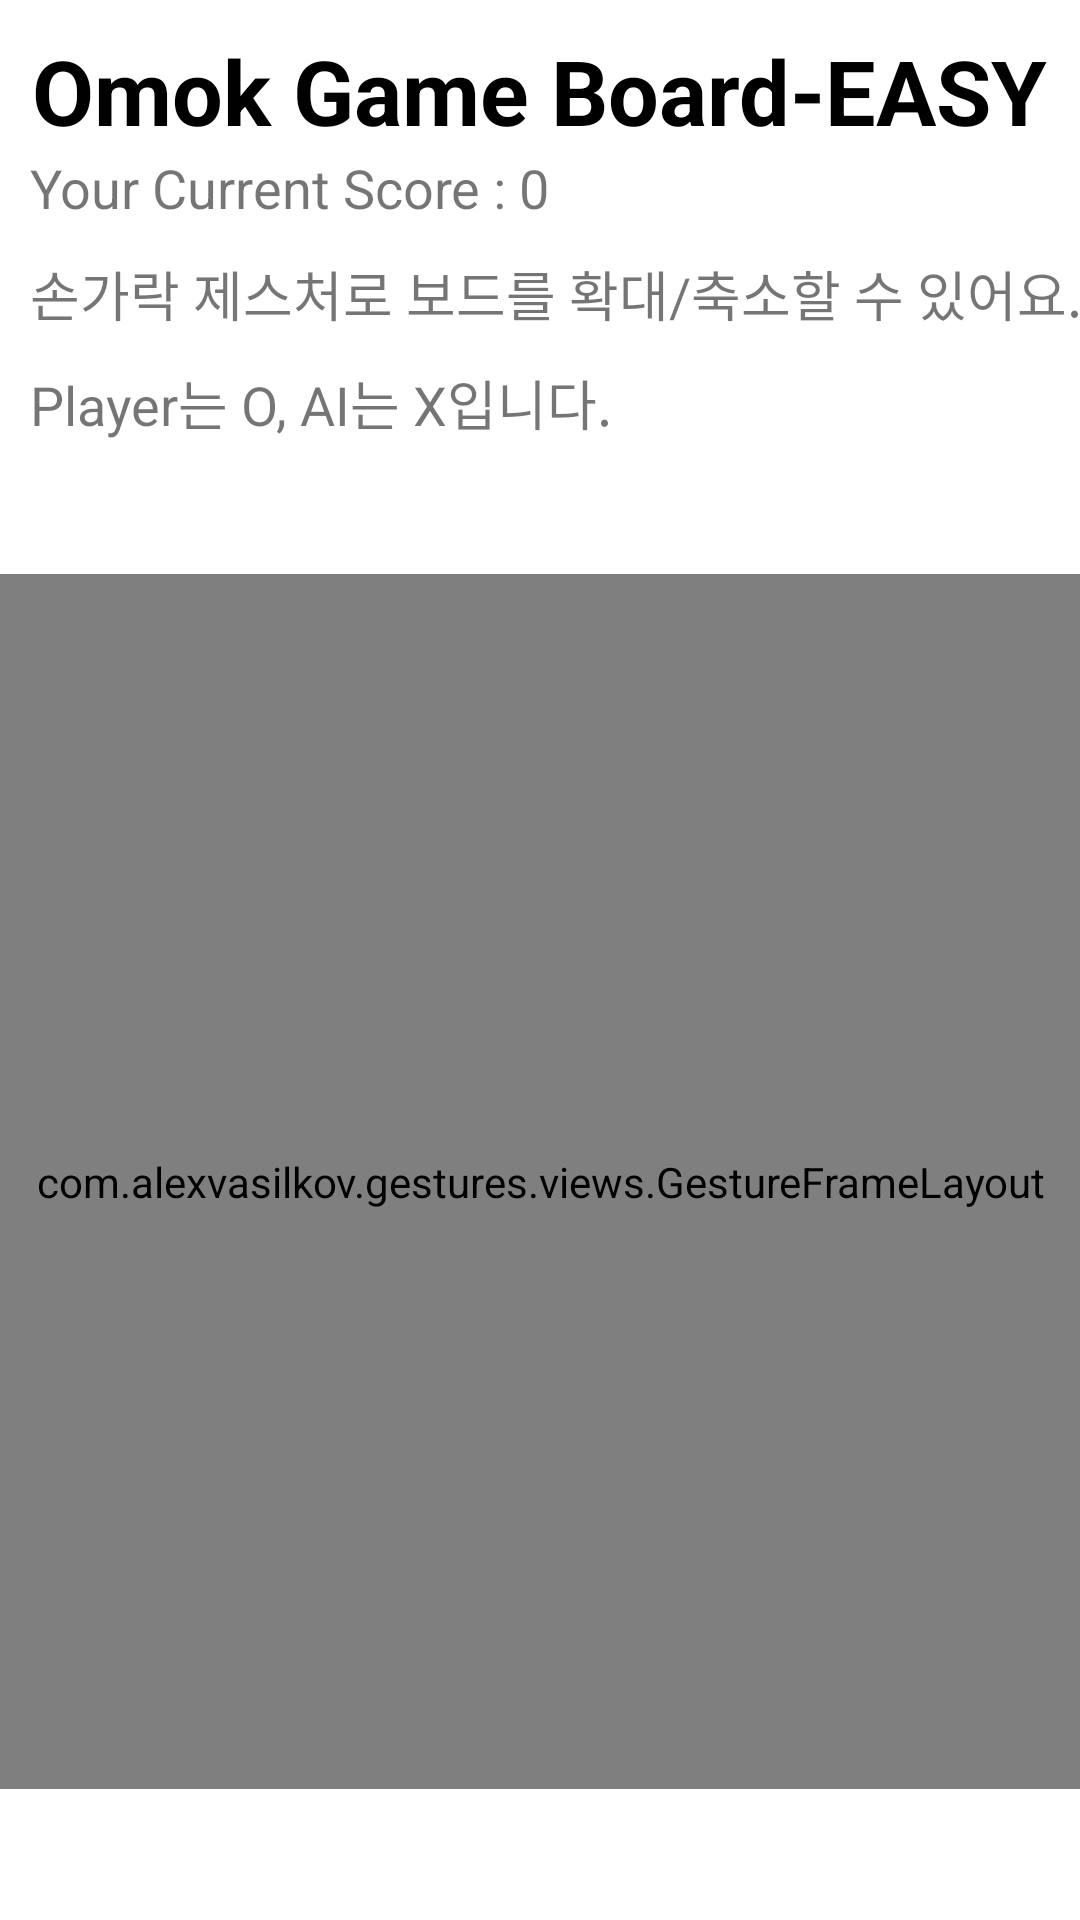

Android layout source for this screen:
<!-- AndroidManifest.xml: application theme Theme.OmokWithMVP -->
<!-- res/layout/activity_easy_mode_game.xml -->
<?xml version="1.0" encoding="utf-8"?>
<androidx.constraintlayout.widget.ConstraintLayout xmlns:android="http://schemas.android.com/apk/res/android"
    xmlns:app="http://schemas.android.com/apk/res-auto"
    xmlns:tools="http://schemas.android.com/tools"
    android:layout_width="match_parent"
    android:layout_height="match_parent"
    tools:context=".EasyModeGameActivity">

    <TextView
        android:id="@+id/textView12"
        android:layout_width="wrap_content"
        android:layout_height="wrap_content"
        android:text="Omok Game Board-EASY"
        android:layout_marginTop="10dp"
        android:textColor="@color/black"
        android:textSize="30sp"
        android:textStyle="bold"
        app:layout_constraintEnd_toEndOf="parent"
        app:layout_constraintStart_toStartOf="parent"
        app:layout_constraintTop_toTopOf="parent" />

    <TextView
        android:id="@+id/textView13"
        android:layout_width="wrap_content"
        android:layout_height="wrap_content"
        android:layout_marginLeft="10dp"
        android:text="Your Current Score : 0"
        android:textSize="18sp"
        app:layout_constraintStart_toStartOf="parent"
        app:layout_constraintTop_toBottomOf="@+id/textView12" />

    <TextView
        android:id="@+id/textView14"
        android:layout_width="wrap_content"
        android:layout_height="wrap_content"
        android:text="Player는 O, AI는 X입니다."
        android:layout_marginTop="10dp"
        android:layout_marginLeft="10dp"
        android:textSize="18sp"
        app:layout_constraintStart_toStartOf="parent"
        app:layout_constraintTop_toBottomOf="@+id/textView15" />

    <TextView
        android:id="@+id/textView15"
        android:layout_width="wrap_content"
        android:layout_height="wrap_content"
        android:text="손가락 제스처로 보드를 확대/축소할 수 있어요."
        android:layout_marginTop="10dp"
        android:layout_marginLeft="10dp"
        android:textSize="18sp"
        app:layout_constraintStart_toStartOf="parent"
        app:layout_constraintTop_toBottomOf="@+id/textView13" />

    <com.alexvasilkov.gestures.views.GestureFrameLayout
        android:id="@+id/gest"
        android:layout_width="405dp"
        android:layout_height="405dp"
        app:layout_constraintBottom_toBottomOf="parent"
        app:layout_constraintEnd_toEndOf="parent"
        app:layout_constraintStart_toStartOf="parent"
        app:layout_constraintTop_toBottomOf="@+id/textView14">

        <GridView
            android:layout_width="match_parent"
            android:layout_height="match_parent"
            app:layout_constraintBottom_toBottomOf="parent"
            app:layout_constraintEnd_toEndOf="parent"
            app:layout_constraintStart_toStartOf="parent"
            app:layout_constraintTop_toTopOf="parent"
            android:numColumns="20"
            android:columnWidth="20dp"
            android:verticalSpacing="0dp"
            android:horizontalSpacing="0dp"
            android:stretchMode="columnWidth"
            android:id="@+id/grid"
            />
    </com.alexvasilkov.gestures.views.GestureFrameLayout>

</androidx.constraintlayout.widget.ConstraintLayout>
<!-- resources referenced by this layout -->
<resources>
  <style name="Theme.OmokWithMVP" parent="Theme.MaterialComponents.DayNight.DarkActionBar">
          
          <item name="colorPrimary">@color/purple_500</item>
          <item name="colorPrimaryVariant">@color/purple_700</item>
          <item name="colorOnPrimary">@color/white</item>
          
          <item name="colorSecondary">@color/teal_200</item>
          <item name="colorSecondaryVariant">@color/teal_700</item>
          <item name="colorOnSecondary">@color/black</item>
          
          <item name="android:statusBarColor" tools:targetApi="l">?attr/colorPrimaryVariant</item>
          
      </style>
  <!-- not gathered from this repository: default colours our renderer supplied (Android Studio template values) -->
  <color name="purple_500">#FF6200EE</color>
  <color name="purple_700">#FF3700B3</color>
  <color name="teal_200">#FF03DAC5</color>
  <color name="teal_700">#FF018786</color>
  <color name="black">#FF000000</color>
  <color name="white">#FFFFFFFF</color>
</resources>
